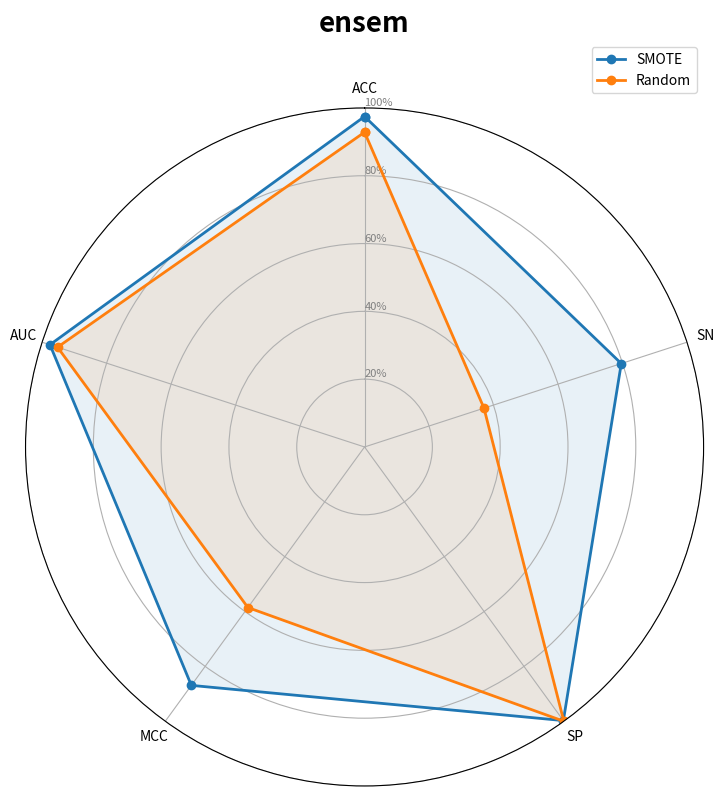

Write Python code to recreate this figure.
import numpy as np
import matplotlib.pyplot as plt

# 数据准备
features = ['ACC', 'SN', 'SP', 'MCC', 'AUC']
smote_data = [97.47	,79.62,	99.76,	86.92,	97.57]
random_data = [92.84,	37.04,	100.00,	58.54	,95.22]

# 角度计算与数据闭合
angles = np.linspace(0, 2 * np.pi, len(features), endpoint=False).tolist()
angles += angles[:1]  # 闭合角度
smote_data += smote_data[:1]  # 闭合数据
random_data += random_data[:1]

# 创建极坐标画布
plt.figure(figsize=(8, 8))
ax = plt.subplot(111, polar=True)

# 绘制雷达图
ax.plot(angles, smote_data, 'o-', linewidth=2, label='SMOTE', color='#1f77b4')
ax.fill(angles, smote_data, color='#1f77b4', alpha=0.1)
ax.plot(angles, random_data, 'o-', linewidth=2, label='Random', color='#ff7f0e')
ax.fill(angles, random_data, color='#ff7f0e', alpha=0.1)

# 设置极坐标参数
ax.set_theta_offset(np.pi / 2)    # 0度方向朝上
ax.set_theta_direction(-1)        # 顺时针方向
ax.set_rlabel_position(0)         # 径向标签位置
ax.set_thetagrids(np.degrees(angles[:-1]), labels=features)  # 特征标签

# 设置径向轴范围和刻度
plt.ylim(0, 100)
plt.yticks([20, 40, 60, 80, 100], ["20%", "40%", "60%", "80%", "100%"], color="grey", size=8)

# 添加标题和图例
plt.title('ensem', fontweight='bold',fontsize = 20,y = 1.1)
plt.legend(loc='upper right', bbox_to_anchor=(1.0, 1.1))

# 显示图形
plt.tight_layout()
plt.show()